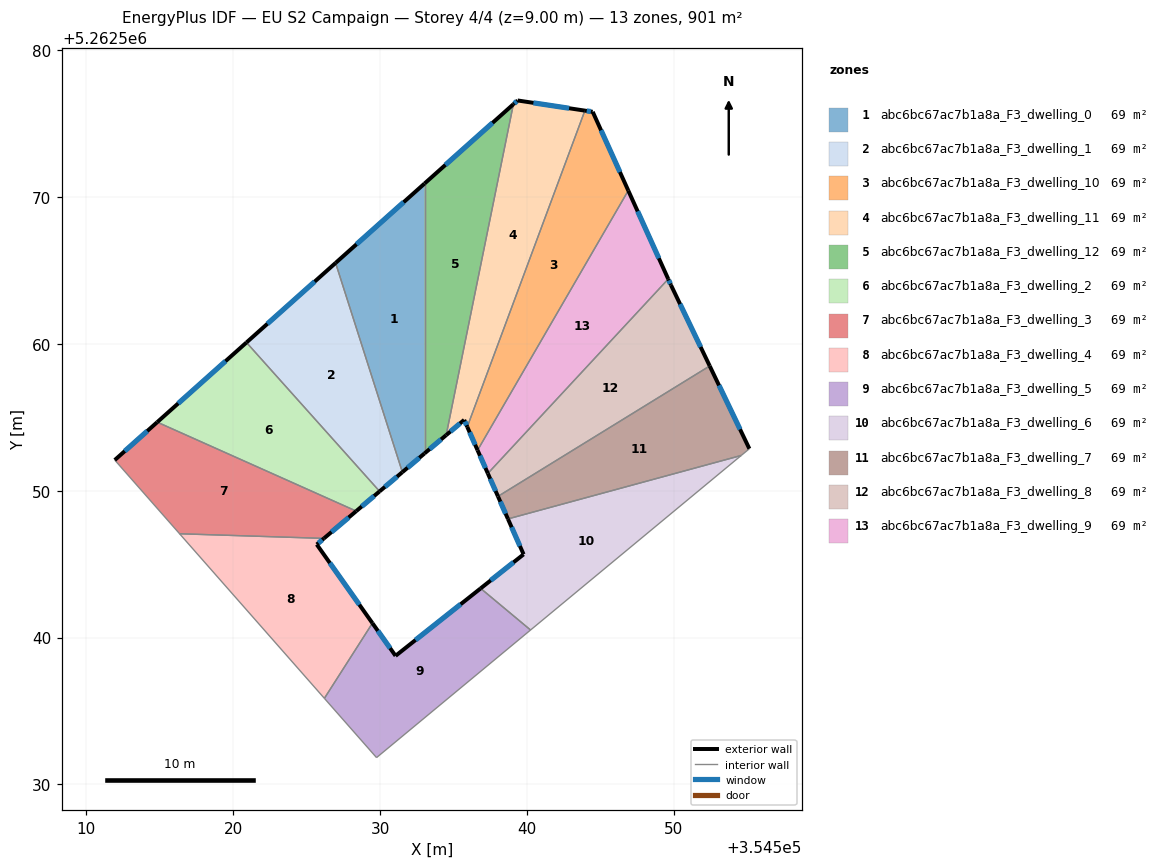
=== STOREY PLAN SPEC (per zone: floor XY polygon, exterior-wall plan segments, windows/doors) ===
zone 1: abc6bc67ac7b1a8a_F3_dwelling_0  (69.3 m²)
  floor: (354533.03, 5262570.91) (354533.03, 5262552.54) (354531.52, 5262551.26) (354526.97, 5262565.50)
  exterior wall: (354531.52, 5262551.26) – (354533.03, 5262552.54)  [2.0 m]
    window: (354531.88, 5262551.56) – (354532.68, 5262552.24)  [1.7 m²]
  exterior wall: (354533.03, 5262570.91) – (354526.97, 5262565.50)  [8.1 m]
    window: (354531.61, 5262569.64) – (354528.40, 5262566.77)  [6.9 m²]
  interior walls: 2
zone 2: abc6bc67ac7b1a8a_F3_dwelling_1  (69.3 m²)
  floor: (354526.97, 5262565.50) (354531.52, 5262551.26) (354529.97, 5262549.95) (354520.91, 5262560.09)
  exterior wall: (354529.97, 5262549.95) – (354531.52, 5262551.26)  [2.0 m]
    window: (354530.34, 5262550.26) – (354531.16, 5262550.95)  [1.7 m²]
  exterior wall: (354526.97, 5262565.50) – (354520.91, 5262560.09)  [8.1 m]
    window: (354525.55, 5262564.23) – (354522.33, 5262561.36)  [6.9 m²]
  interior walls: 2
zone 3: abc6bc67ac7b1a8a_F3_dwelling_10  (69.3 m²)
  floor: (354544.48, 5262575.79) (354546.90, 5262570.43) (354536.64, 5262552.75) (354535.94, 5262554.34) (354543.95, 5262575.87)
  exterior wall: (354535.94, 5262554.34) – (354536.64, 5262552.75)  [1.7 m]
    window: (354536.10, 5262553.97) – (354536.48, 5262553.13)  [1.5 m²]
  exterior wall: (354544.48, 5262575.79) – (354543.95, 5262575.87)  [0.5 m]
    window: (354544.36, 5262575.81) – (354544.07, 5262575.86)  [0.5 m²]
  exterior wall: (354546.90, 5262570.43) – (354544.48, 5262575.79)  [5.9 m]
    window: (354546.33, 5262571.69) – (354545.05, 5262574.54)  [5.0 m²]
  interior walls: 2
zone 4: abc6bc67ac7b1a8a_F3_dwelling_11  (69.3 m²)
  floor: (354543.95, 5262575.87) (354535.94, 5262554.34) (354535.73, 5262554.82) (354534.51, 5262553.78) (354539.08, 5262576.31) (354539.37, 5262576.57)
  exterior wall: (354535.73, 5262554.82) – (354535.94, 5262554.34)  [0.5 m]
    window: (354535.78, 5262554.71) – (354535.89, 5262554.46)  [0.4 m²]
  exterior wall: (354534.51, 5262553.78) – (354535.73, 5262554.82)  [1.6 m]
    window: (354534.79, 5262554.03) – (354535.44, 5262554.57)  [1.4 m²]
  exterior wall: (354539.37, 5262576.57) – (354539.08, 5262576.31)  [0.4 m]
    window: (354539.30, 5262576.51) – (354539.15, 5262576.37)  [0.3 m²]
  exterior wall: (354543.95, 5262575.87) – (354539.37, 5262576.57)  [4.6 m]
    window: (354542.87, 5262576.04) – (354540.44, 5262576.40)  [3.9 m²]
  interior walls: 2
zone 5: abc6bc67ac7b1a8a_F3_dwelling_12  (69.3 m²)
  floor: (354539.08, 5262576.31) (354534.51, 5262553.78) (354533.03, 5262552.54) (354533.03, 5262570.91)
  exterior wall: (354533.03, 5262552.54) – (354534.51, 5262553.78)  [1.9 m]
    window: (354533.38, 5262552.83) – (354534.16, 5262553.49)  [1.6 m²]
  exterior wall: (354539.08, 5262576.31) – (354533.03, 5262570.91)  [8.1 m]
    window: (354537.66, 5262575.04) – (354534.45, 5262572.18)  [6.8 m²]
  interior walls: 2
zone 6: abc6bc67ac7b1a8a_F3_dwelling_2  (69.3 m²)
  floor: (354520.91, 5262560.09) (354529.97, 5262549.95) (354528.38, 5262548.61) (354514.83, 5262554.67)
  exterior wall: (354528.38, 5262548.61) – (354529.97, 5262549.95)  [2.1 m]
    window: (354528.76, 5262548.92) – (354529.60, 5262549.64)  [1.8 m²]
  exterior wall: (354520.91, 5262560.09) – (354514.83, 5262554.67)  [8.1 m]
    window: (354519.48, 5262558.82) – (354516.26, 5262555.94)  [6.9 m²]
  interior walls: 2
zone 7: abc6bc67ac7b1a8a_F3_dwelling_3  (69.3 m²)
  floor: (354528.38, 5262548.61) (354526.18, 5262546.75) (354516.35, 5262547.07) (354511.94, 5262552.08) (354514.83, 5262554.67)
  exterior wall: (354526.18, 5262546.75) – (354528.38, 5262548.61)  [2.9 m]
    window: (354526.70, 5262547.19) – (354527.87, 5262548.17)  [2.4 m²]
  exterior wall: (354514.83, 5262554.67) – (354511.94, 5262552.08)  [3.9 m]
    window: (354514.15, 5262554.06) – (354512.62, 5262552.69)  [3.3 m²]
  interior walls: 3
zone 8: abc6bc67ac7b1a8a_F3_dwelling_4  (69.3 m²)
  floor: (354526.18, 5262546.75) (354525.69, 5262546.34) (354529.48, 5262540.98) (354526.21, 5262535.86) (354516.35, 5262547.07)
  exterior wall: (354525.69, 5262546.34) – (354526.18, 5262546.75)  [0.6 m]
    window: (354525.81, 5262546.43) – (354526.07, 5262546.65)  [0.5 m²]
  exterior wall: (354529.48, 5262540.98) – (354525.69, 5262546.34)  [6.6 m]
    window: (354528.59, 5262542.24) – (354526.58, 5262545.08)  [5.5 m²]
  interior walls: 3
zone 9: abc6bc67ac7b1a8a_F3_dwelling_5  (69.3 m²)
  floor: (354540.25, 5262540.51) (354529.76, 5262531.83) (354526.21, 5262535.86) (354529.48, 5262540.98) (354531.06, 5262538.75) (354536.85, 5262543.35)
  exterior wall: (354531.06, 5262538.75) – (354529.48, 5262540.98)  [2.7 m]
    window: (354530.69, 5262539.28) – (354529.85, 5262540.46)  [2.3 m²]
  exterior wall: (354536.85, 5262543.35) – (354531.06, 5262538.75)  [7.4 m]
    window: (354535.49, 5262542.27) – (354532.42, 5262539.83)  [6.2 m²]
  interior walls: 4
zone 10: abc6bc67ac7b1a8a_F3_dwelling_6  (69.3 m²)
  floor: (354554.59, 5262552.40) (354540.25, 5262540.51) (354536.85, 5262543.35) (354539.78, 5262545.67) (354538.71, 5262548.08)
  exterior wall: (354539.78, 5262545.67) – (354536.85, 5262543.35)  [3.7 m]
    window: (354539.09, 5262545.12) – (354537.54, 5262543.89)  [3.1 m²]
  exterior wall: (354538.71, 5262548.08) – (354539.78, 5262545.67)  [2.6 m]
    window: (354538.96, 5262547.51) – (354539.52, 5262546.23)  [2.2 m²]
  interior walls: 3
zone 11: abc6bc67ac7b1a8a_F3_dwelling_7  (69.3 m²)
  floor: (354552.45, 5262558.49) (354555.15, 5262552.86) (354554.59, 5262552.40) (354538.71, 5262548.08) (354538.03, 5262549.61)
  exterior wall: (354538.03, 5262549.61) – (354538.71, 5262548.08)  [1.7 m]
    window: (354538.19, 5262549.25) – (354538.55, 5262548.44)  [1.4 m²]
  exterior wall: (354555.15, 5262552.86) – (354552.45, 5262558.49)  [6.2 m]
    window: (354554.51, 5262554.18) – (354553.08, 5262557.17)  [5.3 m²]
  interior walls: 3
zone 12: abc6bc67ac7b1a8a_F3_dwelling_8  (69.3 m²)
  floor: (354549.81, 5262564.00) (354552.45, 5262558.49) (354538.03, 5262549.61) (354537.34, 5262551.17) (354549.62, 5262564.41)
  exterior wall: (354537.34, 5262551.17) – (354538.03, 5262549.61)  [1.7 m]
    window: (354537.50, 5262550.81) – (354537.87, 5262549.98)  [1.4 m²]
  exterior wall: (354549.81, 5262564.00) – (354549.62, 5262564.41)  [0.5 m]
    window: (354549.77, 5262564.09) – (354549.67, 5262564.31)  [0.4 m²]
  exterior wall: (354552.45, 5262558.49) – (354549.81, 5262564.00)  [6.1 m]
    window: (354551.83, 5262559.78) – (354550.43, 5262562.70)  [5.2 m²]
  interior walls: 2
zone 13: abc6bc67ac7b1a8a_F3_dwelling_9  (69.3 m²)
  floor: (354546.90, 5262570.43) (354549.62, 5262564.41) (354537.34, 5262551.17) (354536.64, 5262552.75)
  exterior wall: (354536.64, 5262552.75) – (354537.34, 5262551.17)  [1.7 m]
    window: (354536.81, 5262552.38) – (354537.18, 5262551.54)  [1.5 m²]
  exterior wall: (354549.62, 5262564.41) – (354546.90, 5262570.43)  [6.6 m]
    window: (354548.98, 5262565.82) – (354547.54, 5262569.02)  [5.6 m²]
  interior walls: 2

=== DERIVED (storey summary) ===
Building: EU S2 Campaign
Storey: 4 of 4  (floor level z = 9.00 m)
Storey gross floor area: 900.9 m²
Zones on this storey: 13
  - abc6bc67ac7b1a8a_F3_dwelling_0: floor 69.3 m²; exterior wall 10.1 m (30.3 m²); 2 window(s) 8.5 m²; WWR 28.1%
  - abc6bc67ac7b1a8a_F3_dwelling_1: floor 69.3 m²; exterior wall 10.2 m (30.5 m²); 2 window(s) 8.6 m²; WWR 28.1%
  - abc6bc67ac7b1a8a_F3_dwelling_10: floor 69.3 m²; exterior wall 8.2 m (24.5 m²); 3 window(s) 6.9 m²; WWR 28.1%
  - abc6bc67ac7b1a8a_F3_dwelling_11: floor 69.3 m²; exterior wall 7.1 m (21.4 m²); 4 window(s) 6.0 m²; WWR 28.1%
  - abc6bc67ac7b1a8a_F3_dwelling_12: floor 69.3 m²; exterior wall 10.0 m (30.1 m²); 2 window(s) 8.5 m²; WWR 28.1%
  - abc6bc67ac7b1a8a_F3_dwelling_2: floor 69.3 m²; exterior wall 10.2 m (30.7 m²); 2 window(s) 8.6 m²; WWR 28.1%
  - abc6bc67ac7b1a8a_F3_dwelling_3: floor 69.3 m²; exterior wall 6.8 m (20.3 m²); 2 window(s) 5.7 m²; WWR 28.1%
  - abc6bc67ac7b1a8a_F3_dwelling_4: floor 69.3 m²; exterior wall 7.2 m (21.6 m²); 2 window(s) 6.1 m²; WWR 28.1%
  - abc6bc67ac7b1a8a_F3_dwelling_5: floor 69.3 m²; exterior wall 10.1 m (30.4 m²); 2 window(s) 8.5 m²; WWR 28.1%
  - abc6bc67ac7b1a8a_F3_dwelling_6: floor 69.3 m²; exterior wall 6.4 m (19.1 m²); 2 window(s) 5.4 m²; WWR 28.1%
  - abc6bc67ac7b1a8a_F3_dwelling_7: floor 69.3 m²; exterior wall 7.9 m (23.8 m²); 2 window(s) 6.7 m²; WWR 28.1%
  - abc6bc67ac7b1a8a_F3_dwelling_8: floor 69.3 m²; exterior wall 8.3 m (24.8 m²); 3 window(s) 7.0 m²; WWR 28.1%
  - abc6bc67ac7b1a8a_F3_dwelling_9: floor 69.3 m²; exterior wall 8.3 m (25.0 m²); 2 window(s) 7.0 m²; WWR 28.1%
Zone adjacency (shared interzone walls):
  - abc6bc67ac7b1a8a_F3_dwelling_0 ↔ abc6bc67ac7b1a8a_F3_dwelling_1
  - abc6bc67ac7b1a8a_F3_dwelling_0 ↔ abc6bc67ac7b1a8a_F3_dwelling_12
  - abc6bc67ac7b1a8a_F3_dwelling_1 ↔ abc6bc67ac7b1a8a_F3_dwelling_2
  - abc6bc67ac7b1a8a_F3_dwelling_10 ↔ abc6bc67ac7b1a8a_F3_dwelling_11
  - abc6bc67ac7b1a8a_F3_dwelling_10 ↔ abc6bc67ac7b1a8a_F3_dwelling_9
  - abc6bc67ac7b1a8a_F3_dwelling_11 ↔ abc6bc67ac7b1a8a_F3_dwelling_12
  - abc6bc67ac7b1a8a_F3_dwelling_2 ↔ abc6bc67ac7b1a8a_F3_dwelling_3
  - abc6bc67ac7b1a8a_F3_dwelling_3 ↔ abc6bc67ac7b1a8a_F3_dwelling_4
  - abc6bc67ac7b1a8a_F3_dwelling_4 ↔ abc6bc67ac7b1a8a_F3_dwelling_5
  - abc6bc67ac7b1a8a_F3_dwelling_5 ↔ abc6bc67ac7b1a8a_F3_dwelling_6
  - abc6bc67ac7b1a8a_F3_dwelling_6 ↔ abc6bc67ac7b1a8a_F3_dwelling_7
  - abc6bc67ac7b1a8a_F3_dwelling_7 ↔ abc6bc67ac7b1a8a_F3_dwelling_8
  - abc6bc67ac7b1a8a_F3_dwelling_8 ↔ abc6bc67ac7b1a8a_F3_dwelling_9